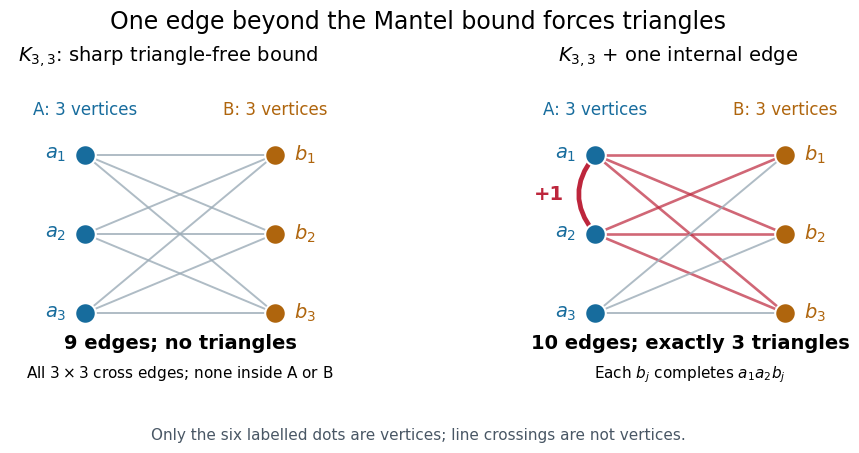

This figure's Python source: (Note: this script raises an exception after producing the figure.)
"""Draw K_3,3 at the Mantel bound and the three triangles from one extra edge.

Tested with Python 3.14, matplotlib 3.10.7 and numpy 2.3.5.
Run from _media; the PNG is written to the current working directory.
"""

from pathlib import Path

import matplotlib.pyplot as plt
from matplotlib.patches import FancyArrowPatch


def draw_graph(ax, extra_edge=False):
    blue, orange, red = "#176c9d", "#af650d", "#bd263c"
    left = [(0, y) for y in (2, 1, 0)]
    right = [(2.4, y) for y in (2, 1, 0)]
    for i, a in enumerate(left):
        for b in right:
            highlight = extra_edge and i < 2
            ax.plot([a[0], b[0]], [a[1], b[1]],
                    color=red if highlight else "#9babb7",
                    alpha=0.7 if highlight else 0.8,
                    lw=1.9 if highlight else 1.4, zorder=1)
    if extra_edge:
        ax.add_patch(FancyArrowPatch(left[0], left[1],
                     connectionstyle="arc3,rad=0.42", arrowstyle="-",
                     color=red, lw=3.4, zorder=2))
        ax.text(-0.4, 1.5, "+1", ha="right", va="center", color=red,
                fontsize=14, fontweight="bold")
    for points, name, color, dx in ((left, "a", blue, -0.24),
                                     (right, "b", orange, 0.24)):
        for i, (x, y) in enumerate(points, 1):
            ax.scatter(x, y, s=220, color=color, edgecolor="white",
                       linewidth=1.5, zorder=4)
            ax.text(x + dx, y, rf"${name}_{i}$", ha="right" if dx < 0 else "left",
                    va="center", fontsize=14, color=color)
    ax.text(0, 2.5, "A: 3 vertices", ha="center", color=blue, fontsize=12)
    ax.text(2.4, 2.5, "B: 3 vertices", ha="center", color=orange, fontsize=12)
    ax.set(xlim=(-0.95, 3.05), ylim=(-1.1, 3.0), aspect="equal")
    ax.axis("off")
    ax.set_title(r"$K_{3,3}$ + one internal edge" if extra_edge else r"$K_{3,3}$: sharp triangle-free bound",
                 fontsize=14, pad=10)
    ax.text(1.2, -0.45, "10 edges; exactly 3 triangles" if extra_edge else "9 edges; no triangles",
            ha="center", fontsize=14, fontweight="bold")
    ax.text(1.2, -0.82, r"Each $b_j$ completes $a_1a_2b_j$" if extra_edge else r"All $3\times3$ cross edges; none inside A or B",
            ha="center", fontsize=11)


def main():
    plt.rcParams.update({"font.family": "DejaVu Sans", "figure.facecolor": "white"})
    fig, axes = plt.subplots(1, 2, figsize=(10, 4.7), dpi=120)
    draw_graph(axes[0])
    draw_graph(axes[1], extra_edge=True)
    fig.suptitle("One edge beyond the Mantel bound forces triangles", fontsize=17, y=0.96)
    fig.text(0.5, 0.045, "Only the six labelled dots are vertices; line crossings are not vertices.",
             ha="center", fontsize=11, color="#495765")
    fig.subplots_adjust(left=0.03, right=0.98, top=0.82, bottom=0.13, wspace=0.16)
    fig.savefig(Path.cwd() / f"{Path(__file__).stem}.png", facecolor="white", transparent=False)
    plt.close(fig)


if __name__ == "__main__":
    main()
